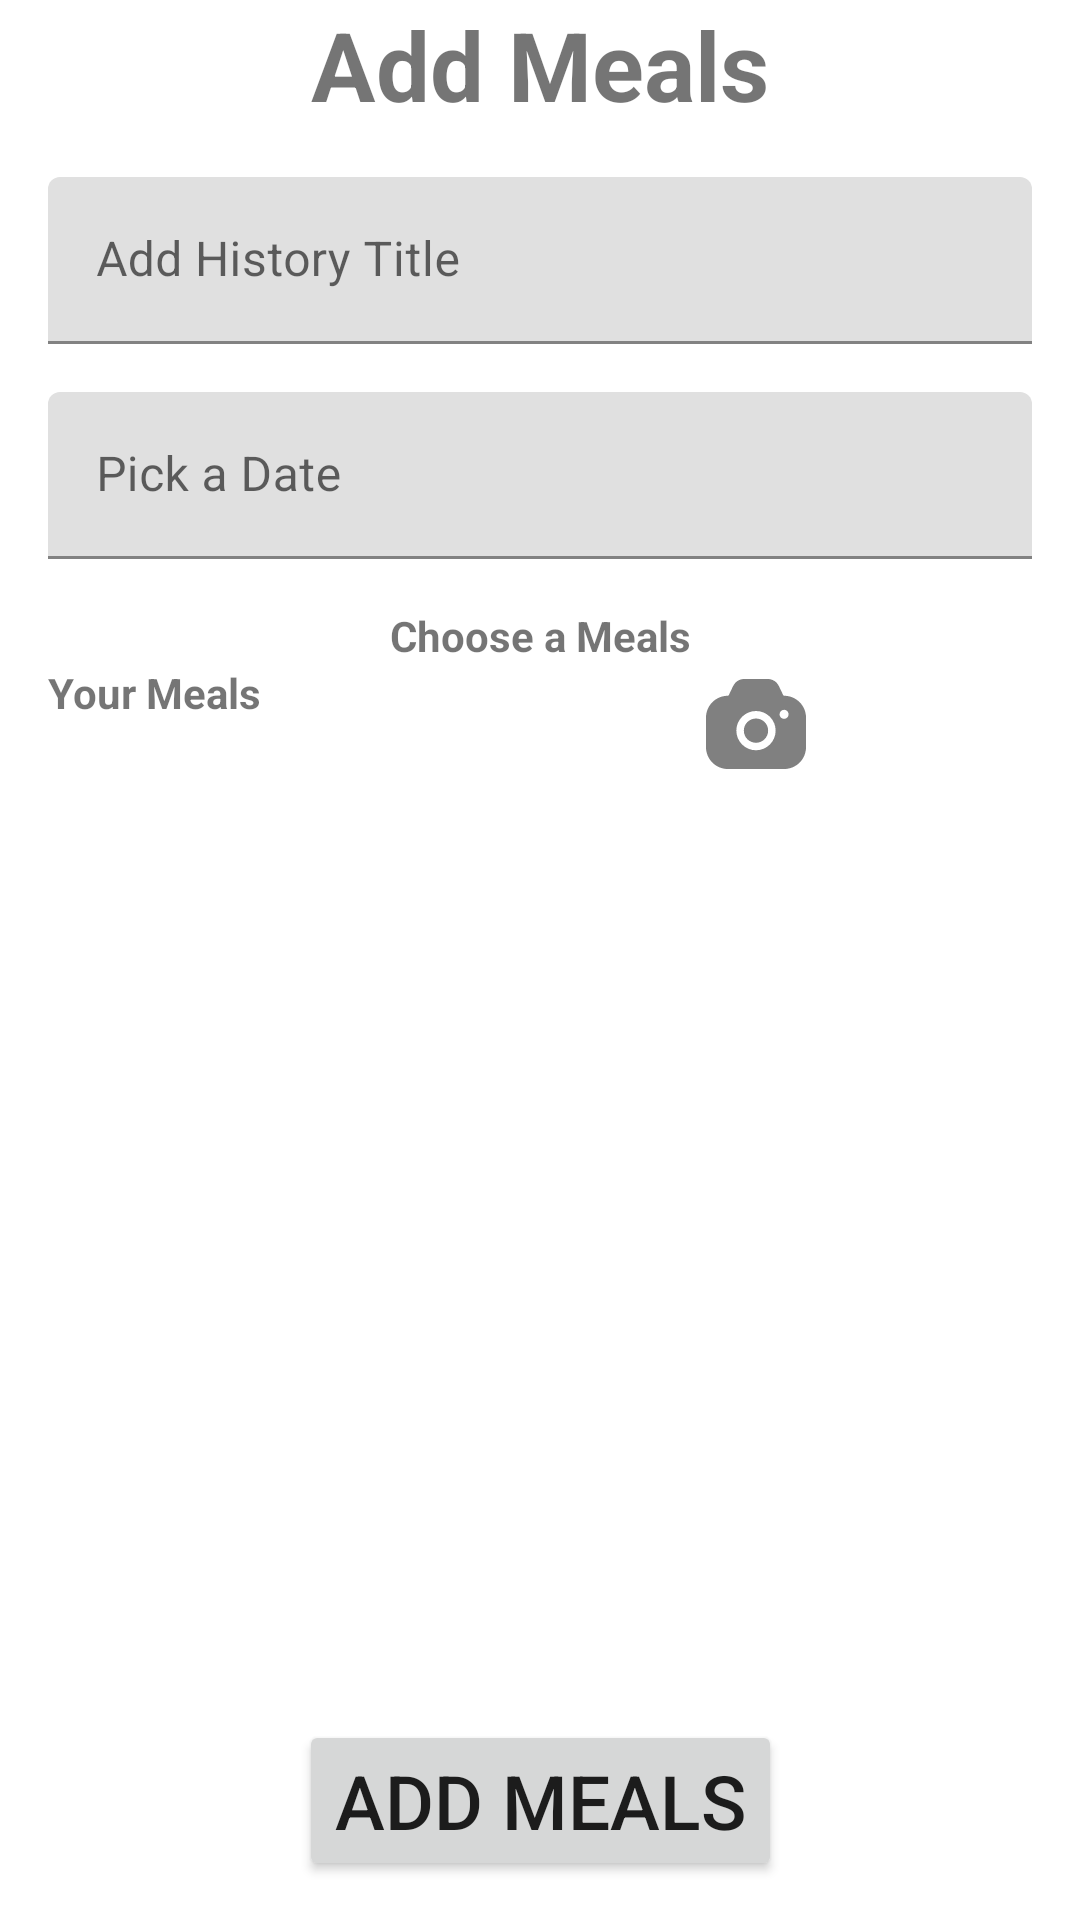

Reconstruct the res/layout file that produces this screen, plus the resources it refers to.
<!-- AndroidManifest.xml: application theme Base.Theme.GiziGuruAPP -->
<!-- res/layout/activity_add_meals.xml -->
<?xml version="1.0" encoding="utf-8"?>
<androidx.constraintlayout.widget.ConstraintLayout xmlns:android="http://schemas.android.com/apk/res/android"
    xmlns:app="http://schemas.android.com/apk/res-auto"
    xmlns:tools="http://schemas.android.com/tools"
    android:layout_width="match_parent"
    android:layout_height="match_parent"
    tools:context=".ui.addMeals.AddMealsActivity">

    <TextView
        android:id="@+id/tv_addMeals"
        android:layout_width="match_parent"
        android:layout_height="wrap_content"
        android:text="@string/add_meals"
        android:textSize="32sp"
        android:textStyle="bold"
        android:gravity="center"
        app:layout_constraintTop_toTopOf="parent"
        app:layout_constraintStart_toStartOf="parent"
        app:layout_constraintEnd_toEndOf="parent" />

    <androidx.core.widget.NestedScrollView
        android:layout_width="match_parent"
        android:layout_height="0dp"
        app:layout_constraintBottom_toBottomOf="parent"
        app:layout_constraintTop_toBottomOf="@id/tv_addMeals"
        app:layout_constraintStart_toStartOf="parent"
        app:layout_constraintEnd_toEndOf="parent">

        <androidx.constraintlayout.widget.ConstraintLayout
            android:layout_width="match_parent"
            android:layout_height="wrap_content"
            android:id="@+id/add_meals_container"
            android:paddingTop="16dp"
            android:paddingBottom="32dp"
            android:paddingHorizontal="16dp">

            <com.google.android.material.textfield.TextInputLayout
                android:id="@+id/add_meals_title_layout"
                android:layout_width="match_parent"
                android:layout_height="wrap_content"
                app:layout_constraintStart_toStartOf="parent"
                app:layout_constraintTop_toTopOf="parent">

                <com.google.android.material.textfield.TextInputEditText
                    android:id="@+id/add_meals_title"
                    android:layout_width="match_parent"
                    android:layout_height="wrap_content"
                    android:hint="@string/add_history_title"
                    app:layout_constraintStart_toStartOf="parent"
                    app:layout_constraintTop_toTopOf="parent" />
            </com.google.android.material.textfield.TextInputLayout>

            <com.google.android.material.textfield.TextInputLayout
                android:id="@+id/add_meals_date_layout"
                android:layout_width="match_parent"
                android:layout_height="wrap_content"
                android:layout_marginTop="16dp"
                app:endIconDrawable="@drawable/ic_calendar"
                app:endIconMode="custom"
                app:layout_constraintStart_toStartOf="parent"
                app:layout_constraintTop_toBottomOf="@id/add_meals_title_layout">

                <com.google.android.material.textfield.TextInputEditText
                    android:id="@+id/add_meals_date"
                    android:layout_width="match_parent"
                    android:layout_height="wrap_content"
                    android:hint="@string/pick_date"
                    android:inputType="none"
                    app:layout_constraintStart_toStartOf="parent"
                    app:layout_constraintTop_toTopOf="parent" />
            </com.google.android.material.textfield.TextInputLayout>

            <TextView
                android:id="@+id/choose_meals"
                android:layout_width="wrap_content"
                android:layout_height="wrap_content"
                android:layout_marginTop="16dp"
                android:text="@string/choose_meals"
                android:textStyle="bold"
                app:layout_constraintStart_toStartOf="parent"
                app:layout_constraintEnd_toEndOf="parent"
                app:layout_constraintTop_toBottomOf="@id/add_meals_date_layout" />

            <LinearLayout
                android:id="@+id/choose_meals_icon"
                android:layout_width="match_parent"
                android:layout_height="wrap_content"
                android:orientation="horizontal"
                app:layout_constraintStart_toStartOf="parent"
                app:layout_constraintEnd_toEndOf="parent"
                app:layout_constraintTop_toBottomOf="@id/choose_meals">

                <TextView
                    android:text="@string/your_meals"
                    android:textStyle="bold"
                    android:layout_width="0dp"
                    android:layout_height="wrap_content"
                    android:layout_weight="1" />

                <ImageView
                    android:id="@+id/camera"
                    android:layout_width="40dp"
                    android:layout_height="40dp"
                    android:layout_marginEnd="16dp"
                    android:src="@drawable/ic_camera"
                    app:tint="@color/gray"
                    android:contentDescription="@string/scan" />

                <ImageView
                    android:id="@+id/explore"
                    android:layout_width="40dp"
                    android:layout_height="40dp"
                    android:layout_marginEnd="16dp"
                    android:src="@drawable/baseline_add_24"
                    app:tint="@color/black"
                    android:layout_gravity="end"
                    android:contentDescription="@string/add_meals" />

            </LinearLayout>

            <androidx.recyclerview.widget.RecyclerView
                android:id="@+id/choose_meals_recycler"
                android:layout_width="match_parent"
                android:layout_height="280dp"
                app:layout_constraintStart_toStartOf="parent"
                app:layout_constraintTop_toBottomOf="@id/choose_meals_icon"
                app:layout_constraintEnd_toEndOf="parent"
                tools:listitem="@layout/your_meals"
                tools:itemCount="4" />

            <Button
                android:id="@+id/btn_add_meals"
                android:layout_width="wrap_content"
                android:layout_height="wrap_content"
                android:layout_marginTop="32dp"
                android:text="@string/add_meals"
                android:textSize="25sp"
                app:layout_constraintEnd_toEndOf="parent"
                app:layout_constraintStart_toStartOf="parent"
                app:layout_constraintTop_toBottomOf="@+id/choose_meals_recycler" />
        </androidx.constraintlayout.widget.ConstraintLayout>
    </androidx.core.widget.NestedScrollView>
</androidx.constraintlayout.widget.ConstraintLayout>
<!-- res/layout/your_meals.xml (included above) -->
<?xml version="1.0" encoding="utf-8"?>
<com.google.android.material.card.MaterialCardView xmlns:android="http://schemas.android.com/apk/res/android"
    android:layout_width="match_parent"
    android:layout_height="wrap_content"
    xmlns:app="http://schemas.android.com/apk/res-auto"
    app:cardCornerRadius="8dp"
    android:layout_margin="8dp"
    app:cardElevation="12dp">

    <androidx.constraintlayout.widget.ConstraintLayout xmlns:android="http://schemas.android.com/apk/res/android"
        android:layout_width="match_parent"
        android:layout_height="match_parent"
        android:padding="16dp">

        <TextView
            android:id="@+id/rv_food_name"
            android:layout_width="wrap_content"
            android:layout_height="wrap_content"
            android:text="@string/food_name_value"
            android:textSize="18sp"
            android:textStyle="bold"
            app:layout_constraintStart_toStartOf="parent"
            app:layout_constraintTop_toTopOf="parent" />

        <TextView
            android:id="@+id/rv_food_name_value"
            android:layout_width="wrap_content"
            android:layout_height="wrap_content"
            android:text="@string/no_value"
            app:layout_constraintStart_toStartOf="parent"
            app:layout_constraintTop_toBottomOf="@id/rv_food_name" />

        <TextView
            android:id="@+id/rv_serve"
            android:layout_width="wrap_content"
            android:layout_height="wrap_content"
            android:text="@string/serve"
            app:layout_constraintEnd_toEndOf="parent"
            app:layout_constraintTop_toTopOf="@id/rv_food_name"
            app:layout_constraintBottom_toBottomOf="@id/rv_food_name_value" />
    </androidx.constraintlayout.widget.ConstraintLayout>
</com.google.android.material.card.MaterialCardView>
<!-- resources referenced by this layout -->
<resources>
  <color name="black">#FF000000</color>
  <color name="gray">#FF808080</color>
  <!-- drawable ic_camera (drawable) -->
  <vector xmlns:android="http://schemas.android.com/apk/res/android"
      android:width="24dp"
      android:height="24dp"
      android:viewportWidth="24"
      android:viewportHeight="24">
      <path
          android:pathData="M17.44,6.236C17.48,6.306 17.55,6.356 17.64,6.356C20.04,6.356 22,8.314 22,10.711V16.645C22,19.042 20.04,21 17.64,21H6.36C3.95,21 2,19.042 2,16.645V10.711C2,8.314 3.95,6.356 6.36,6.356C6.44,6.356 6.52,6.316 6.55,6.236L6.61,6.117C6.644,6.044 6.68,5.969 6.716,5.894C6.972,5.355 7.255,4.759 7.43,4.408C7.89,3.509 8.67,3.01 9.64,3H14.35C15.32,3.01 16.11,3.509 16.57,4.408C16.728,4.723 16.967,5.23 17.199,5.718C17.246,5.819 17.294,5.919 17.34,6.017L17.44,6.236ZM16.71,10.072C16.71,10.572 17.11,10.971 17.61,10.971C18.11,10.971 18.52,10.572 18.52,10.072C18.52,9.573 18.11,9.163 17.61,9.163C17.11,9.163 16.71,9.573 16.71,10.072ZM10.27,11.62C10.74,11.151 11.35,10.901 12,10.901C12.65,10.901 13.26,11.151 13.72,11.61C14.18,12.07 14.43,12.679 14.43,13.328C14.42,14.667 13.34,15.756 12,15.756C11.35,15.756 10.74,15.506 10.28,15.047C9.82,14.587 9.57,13.978 9.57,13.328V13.318C9.56,12.689 9.81,12.08 10.27,11.62ZM14.77,16.105C14.06,16.815 13.08,17.254 12,17.254C10.95,17.254 9.97,16.845 9.22,16.105C8.48,15.356 8.07,14.377 8.07,13.328C8.06,12.29 8.47,11.311 9.21,10.562C9.96,9.812 10.95,9.403 12,9.403C13.05,9.403 14.04,9.812 14.78,10.552C15.52,11.301 15.93,12.29 15.93,13.328C15.92,14.417 15.48,15.396 14.77,16.105Z"
          android:fillColor="#ffffff"
          android:fillType="evenOdd" />
  </vector>
  <string name="add_history_title">Add History Title</string>
  <string name="add_meals">Add Meals</string>
  <string name="choose_meals">Choose a Meals</string>
  <string name="food_name_value">Food Name</string>
  <string name="no_value">-</string>
  <string name="pick_date">Pick a Date</string>
  <string name="scan">Scan</string>
  <string name="serve">How many Serve?</string>
  <string name="your_meals">Your Meals</string>
  <style name="Base.Theme.GiziGuruAPP" parent="Theme.MaterialComponents.Light.NoActionBar">
          
          <item name="colorPrimary">@color/colorPrimary</item>
          <item name="colorPrimaryVariant">@color/colorPrimaryDark</item>
          <item name="colorOnPrimary">@color/white</item>
          <item name="colorAccent">@color/colorAccent</item>
          <item name="android:statusBarColor">?attr/colorPrimaryVariant</item>
      </style>
  <color name="colorPrimary">#008577</color>
  <color name="colorPrimaryDark">#00574B</color>
  <color name="white">#FFFFFFFF</color>
  <color name="colorAccent">#D81B60</color>
</resources>
